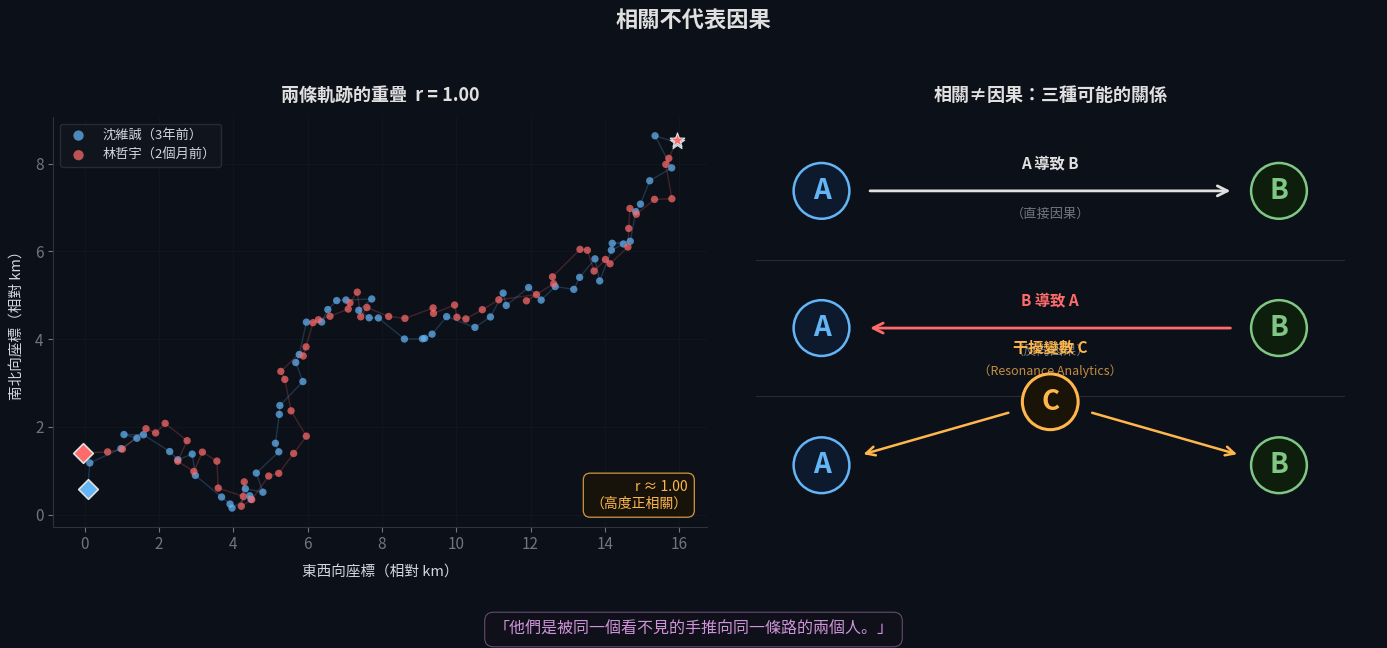

Reproduce this figure in Python. (Note: this script raises an exception after producing the figure.)
"""
白噪音診所 — 若嵐的統計學筆記 #07
相關不代表因果 Correlation ≠ Causation

沈維誠（3年前）與林哲宇（2個月前）的 GPS 軌跡高度重疊
"""

import matplotlib
matplotlib.use('Agg')
import matplotlib.pyplot as plt
import matplotlib.font_manager as fm
import matplotlib.patches as mpatches
from matplotlib.patches import FancyArrowPatch
import numpy as np

# ── 字體 ──────────────────────────────────────────
for font_name in ['PingFang TC', 'Heiti TC', 'Arial Unicode MS', 'STHeiti']:
    try:
        fm.findfont(font_name, fallback_to_default=False)
        plt.rcParams['font.family'] = font_name
        break
    except:
        continue

# ── 全域風格 ────────────────────────────────────
BG     = '#0c1018'
TEXT   = '#d0d7de'
MUTED  = '#6e7681'
GRID   = '#1c2028'
RED    = '#ff6b6b'
BLUE   = '#64b5f6'
PURPLE = '#ce93d8'
AMBER  = '#ffb74d'
GREEN  = '#81c784'
WHITE  = '#e0e0e0'
GREY   = '#555555'

plt.rcParams.update({
    'figure.facecolor': BG,
    'axes.facecolor':   BG,
    'text.color':       TEXT,
    'axes.labelcolor':  TEXT,
    'xtick.color':      MUTED,
    'ytick.color':      MUTED,
    'axes.edgecolor':   '#2d333b',
    'font.size':        11,
})

fig, (ax1, ax2) = plt.subplots(1, 2, figsize=(14, 6.5))
fig.patch.set_facecolor(BG)

# ──────────────────────────────────────────────────
# 左圖：GPS 軌跡散點圖
# ──────────────────────────────────────────────────
rng = np.random.default_rng(42)

# 台北街道模擬路徑（Z字型城市路徑）
n = 60
t = np.linspace(0, 2 * np.pi, n)

# 基礎路徑：模擬台北信義→大安的路線
base_x = 2.5 * t + 0.8 * np.sin(1.5 * t)
base_y = 1.2 * t + 1.0 * np.cos(2.0 * t) + 0.5 * np.sin(3 * t)

# 沈維誠（3年前）：加入小噪音
noise_w_x = rng.normal(0, 0.25, n)
noise_w_y = rng.normal(0, 0.25, n)
w_x = base_x + noise_w_x
w_y = base_y + noise_w_y

# 林哲宇（2個月前）：高度相關，略微偏移
noise_z_x = rng.normal(0.18, 0.22, n)
noise_z_y = rng.normal(0.12, 0.22, n)
z_x = base_x + noise_z_x
z_y = base_y + noise_z_y

# 計算實際相關係數（用 x 座標）
r = np.corrcoef(w_x, z_x)[0, 1]

# 繪製
ax1.scatter(w_x, w_y, color=BLUE, s=28, alpha=0.72, zorder=4,
            label='沈維誠（3年前）', edgecolors='none')
ax1.scatter(z_x, z_y, color=RED, s=28, alpha=0.72, zorder=4,
            label='林哲宇（2個月前）', edgecolors='none')

# 路徑連線（淡化）
ax1.plot(w_x, w_y, color=BLUE,   alpha=0.22, linewidth=1.0, zorder=2)
ax1.plot(z_x, z_y, color=RED,    alpha=0.22, linewidth=1.0, zorder=2)

# 起點／終點標記
ax1.scatter([w_x[0]], [w_y[0]], color=BLUE,  s=100, marker='D', zorder=6,
            edgecolors=WHITE, linewidth=1.2)
ax1.scatter([z_x[0]], [z_y[0]], color=RED,   s=100, marker='D', zorder=6,
            edgecolors=WHITE, linewidth=1.2)
ax1.scatter([w_x[-1]], [w_y[-1]], color=BLUE, s=120, marker='*', zorder=6,
            edgecolors=WHITE, linewidth=0.8)
ax1.scatter([z_x[-1]], [z_y[-1]], color=RED,  s=120, marker='*', zorder=6,
            edgecolors=WHITE, linewidth=0.8)

ax1.legend(fontsize=9.5, loc='upper left',
           facecolor='#12171f', edgecolor='#2d333b',
           labelcolor=TEXT, markerscale=1.4)

ax1.set_xlabel('東西向座標（相對 km）', fontsize=10.5, labelpad=8)
ax1.set_ylabel('南北向座標（相對 km）', fontsize=10.5, labelpad=8)
ax1.set_title(f'兩條軌跡的重疊  r = {r:.2f}',
              fontsize=13, color=WHITE, fontweight='bold', pad=12)
ax1.grid(True, color=GRID, alpha=0.45, linewidth=0.5)
ax1.spines['top'].set_visible(False)
ax1.spines['right'].set_visible(False)

# r 值標注框
ax1.text(0.97, 0.04, f'r ≈ {r:.2f}\n（高度正相關）',
         transform=ax1.transAxes, ha='right', va='bottom',
         fontsize=10, color=AMBER,
         bbox=dict(boxstyle='round,pad=0.5', facecolor='#1a1408',
                   edgecolor=AMBER, alpha=0.8, linewidth=0.9))

# ──────────────────────────────────────────────────
# 右圖：因果關係概念圖（三種情境）
# ──────────────────────────────────────────────────
ax2.set_xlim(0, 10)
ax2.set_ylim(0, 10)
ax2.axis('off')
ax2.set_facecolor(BG)

# 分隔線
ax2.axhline(6.5, color=GREY, alpha=0.4, linewidth=0.8, xmin=0.05, xmax=0.95)
ax2.axhline(3.2, color=GREY, alpha=0.4, linewidth=0.8, xmin=0.05, xmax=0.95)

# ── 情境 1：A → B（直接因果）
y1 = 8.2
ax2.text(1.5, y1, 'A', fontsize=20, color=BLUE,
         fontweight='bold', ha='center', va='center',
         bbox=dict(boxstyle='circle,pad=0.5', facecolor='#0d1a2e',
                   edgecolor=BLUE, linewidth=1.8))
ax2.text(8.5, y1, 'B', fontsize=20, color=GREEN,
         fontweight='bold', ha='center', va='center',
         bbox=dict(boxstyle='circle,pad=0.5', facecolor='#0d1e0d',
                   edgecolor=GREEN, linewidth=1.8))
ax2.annotate('', xy=(7.8, y1), xytext=(2.2, y1),
             arrowprops=dict(arrowstyle='->', color=WHITE,
                             lw=2.0, mutation_scale=18))
ax2.text(5.0, y1 + 0.55, 'A 導致 B', ha='center', fontsize=11,
         color=WHITE, fontweight='bold')
ax2.text(5.0, y1 - 0.65, '（直接因果）', ha='center', fontsize=9.5,
         color=MUTED, style='italic')

# ── 情境 2：A ← B（反向因果）
y2 = 4.85
ax2.text(1.5, y2, 'A', fontsize=20, color=BLUE,
         fontweight='bold', ha='center', va='center',
         bbox=dict(boxstyle='circle,pad=0.5', facecolor='#0d1a2e',
                   edgecolor=BLUE, linewidth=1.8))
ax2.text(8.5, y2, 'B', fontsize=20, color=GREEN,
         fontweight='bold', ha='center', va='center',
         bbox=dict(boxstyle='circle,pad=0.5', facecolor='#0d1e0d',
                   edgecolor=GREEN, linewidth=1.8))
ax2.annotate('', xy=(2.2, y2), xytext=(7.8, y2),
             arrowprops=dict(arrowstyle='->', color=RED,
                             lw=2.0, mutation_scale=18))
ax2.text(5.0, y2 + 0.55, 'B 導致 A', ha='center', fontsize=11,
         color=RED, fontweight='bold')
ax2.text(5.0, y2 - 0.65, '（反向因果）', ha='center', fontsize=9.5,
         color=MUTED, style='italic')

# ── 情境 3：A ← C → B（干擾變數）
y3 = 1.5
ax2.text(1.5, y3, 'A', fontsize=20, color=BLUE,
         fontweight='bold', ha='center', va='center',
         bbox=dict(boxstyle='circle,pad=0.5', facecolor='#0d1a2e',
                   edgecolor=BLUE, linewidth=1.8))
ax2.text(8.5, y3, 'B', fontsize=20, color=GREEN,
         fontweight='bold', ha='center', va='center',
         bbox=dict(boxstyle='circle,pad=0.5', facecolor='#0d1e0d',
                   edgecolor=GREEN, linewidth=1.8))
ax2.text(5.0, y3 + 1.55, 'C', fontsize=20, color=AMBER,
         fontweight='bold', ha='center', va='center',
         bbox=dict(boxstyle='circle,pad=0.5', facecolor='#1a1408',
                   edgecolor=AMBER, linewidth=2.2))
ax2.text(5.0, y3 + 2.75, '干擾變數 C', ha='center', fontsize=11,
         color=AMBER, fontweight='bold')
ax2.text(5.0, y3 + 2.2, '（Resonance Analytics）', ha='center', fontsize=9,
         color=AMBER, alpha=0.75, style='italic')

# C → A
ax2.annotate('', xy=(2.1, y3 + 0.25), xytext=(4.4, y3 + 1.3),
             arrowprops=dict(arrowstyle='->', color=AMBER,
                             lw=1.8, mutation_scale=16))
# C → B
ax2.annotate('', xy=(7.9, y3 + 0.25), xytext=(5.6, y3 + 1.3),
             arrowprops=dict(arrowstyle='->', color=AMBER,
                             lw=1.8, mutation_scale=16))

ax2.set_title('相關≠因果：三種可能的關係',
              fontsize=13, color=WHITE, fontweight='bold', pad=12)

# ──────────────────────────────────────────────────
# 底部引文
# ──────────────────────────────────────────────────
fig.text(0.5, 0.01,
         '「他們是被同一個看不見的手推向同一條路的兩個人。」',
         ha='center', fontsize=11.5, color=PURPLE, style='italic',
         bbox=dict(boxstyle='round,pad=0.55', facecolor='#14101e',
                   edgecolor=PURPLE, alpha=0.45, linewidth=0.8))

fig.suptitle('相關不代表因果', fontsize=16, color=WHITE,
             fontweight='bold', y=0.97)

plt.tight_layout(rect=[0, 0.07, 1, 0.94])

SAVE = '/Users/<user>/Downloads/phd_exam/演算法與機率/白噪音診所_小說/若嵐的統計學筆記/Ch07_相關不代表因果.png'
plt.savefig(SAVE, dpi=200, bbox_inches='tight', facecolor=BG, edgecolor='none')
print(f'✓ 已儲存：{SAVE}')
